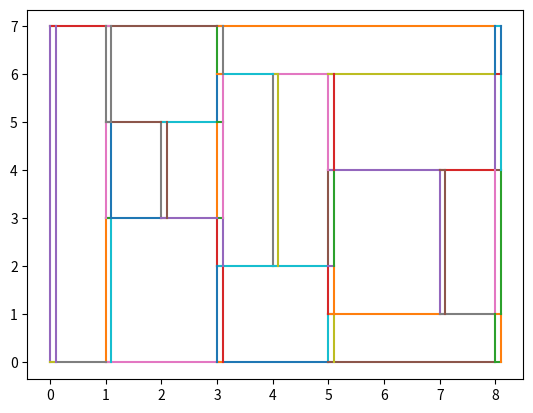

The script that saved this image:
# Input: List of rectangles (l, r, d, u)
# Output: Carrier graph G_x+

import matplotlib.pyplot as plt


def add_rectangle(V, E, l, r, d, u):
	V.add((l, d))
	V.add((l, u))
	V.add((r, d))
	V.add((r, u))
	E.add((l, d, l, u))
	E.add((r, d, r, u))
	E.add((l, d, r, d))
	E.add((l, u, r, u))


def carrier_graph(rectangles):
	V, E = set(), set()

	# Bounding box
	ll, rr, dd, uu = 10**9, -10**9, 10**9, -10**9
	for l, r, d, u in rectangles:
		ll = l if l < ll else ll
		rr = r if r > rr else rr
		dd = d if d < dd else dd
		uu = u if u > uu else uu
	ll, rr, dd, uu = ll-1, rr+1, dd-1, uu+1
	add_rectangle(V, E, ll, rr, dd, uu)

	# Each rectangles
	for l, r, d, u in rectangles:
		add_rectangle(V, E, l, r, d, u)

	# Right shadow
	for l, r, d, u in rectangles:
		rd, ru = (rr+1, 0, 0, 0), (rr+1, 0, 0, 0)
		for x1, y1, x2, y2 in E:
			if x1 == x2:
				if y1 <= d <= y2 and r < x1 < rd[0]:
					rd = (x1, y1, x2, y2)
				if y1 <= u <= y2 and r < x2 < ru[0]:
					ru = (x1, y1, x2, y2)

		if rd == ru:
			x1, y1, _, y2 = rd
			E.remove(rd)
			E.add((x1, y1, x1, d))
			E.add((x1, d, x1, u))
			E.add((x1, u, x1, y2))
			E.add((r, d, x1, d))
			E.add((r, u, x1, u))
			V.add((x1, d))
			V.add((x1, u))
		else:
			x1, y1, _, y2 = rd
			E.remove(rd)
			E.add((x1, y1, x1, d))
			E.add((x1, d, x1, y2))
			E.add((r, d, x1, d))
			V.add((x1, d))

			x1, y1, _, y2 = ru
			E.remove(ru)
			E.add((x1, y1, x1, u))
			E.add((x1, u, x1, y2))
			E.add((r, u, x1, u))
			V.add((x1, u))

	# Upper/Lower shadow
	for l, r, d, u in rectangles:
		ld, lu = (0, dd-1, 0, 0), (0, uu+1, 0, 0)
		for x1, y1, x2, y2 in E:
			if y1 == y2:
				if x1 <= l <= x2 and ld[1] < y1 < d:
					ld = (x1, y1, x2, y2)
				if x1 <= l <= x2 and u < y1 < lu[1]:
					lu = (x1, y1, x2, y2)

		x1, y1, x2, _ = ld
		E.remove(ld)
		E.add((x1, y1, l, y1))
		E.add((l, y1, x2, y1))
		E.add((l, y1, l, d))
		V.add((l, y1))

		x1, y1, x2, _ = lu
		E.remove(lu)
		E.add((x1, y1, l, y1))
		E.add((l, y1, x2, y1))
		E.add((l, u, l, y1))
		V.add((l, y1))

	# Now, V & E holds undirected carrier graph.
	Vd = {}
	for x, y in V:
		Vd[(x, y)] = set()
	for x1, y1, x2, y2 in E:
		if y1 == y2:
			# Horizontal edge
			assert x1 < x2
			Vd[(x1, y1)].add((x2, y2))
		elif x1 == x2:
			# Vertical edge
			assert y1 < y2
			if (x1 + 0.1, y1) not in Vd.keys():
				Vd[(x1 + 0.1, y1)] = set()
			if (x1 + 0.1, y2) not in Vd.keys():
				Vd[(x1 + 0.1, y2)] = set()

			Vd[(x1, y2)].add((x1, y1))
			Vd[(x1, y1)].add((x1 + 0.1, y1))
			Vd[(x1, y2)].add((x1 + 0.1, y2))
			Vd[(x1 + 0.1, y2)].add((x1 + 0.1, y1))
		else:
			assert False, 'Edge in E is not axis-parallel'

	return Vd


if __name__ == '__main__':
	Vd = carrier_graph([(1, 2, 3, 5), (3, 4, 2, 6), (5, 7, 1, 4)])
	for x1, y1 in Vd.keys():
		for x2, y2 in Vd[(x1, y1)]:
			plt.plot([x1, x2], [y1, y2])
	plt.show()
